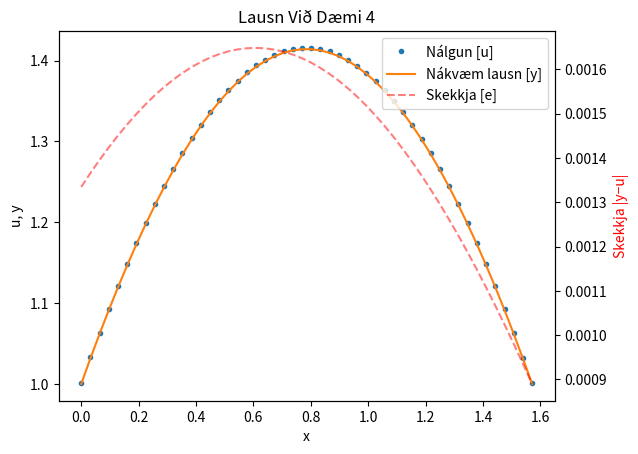

This chart was generated by the following Python code:
import numpy as np
import matplotlib.pyplot as plt
from math import cos, sin

a = 0
b = np.pi/2
n = 50
h = (b-a)/(n-1)

b = np.concatenate([[0], np.zeros(n-2), [-2*h]])

alpha = -2+h**2
c = -3-2*h
d = -3-4*h
A = np.concatenate([
    [np.concatenate([[c,4,-1], np.zeros(n-3)])],
    [np.concatenate([np.zeros(i),[1,alpha,1], np.zeros(n-i-3)]) for i in range(n-2)],
    [np.concatenate([np.zeros(n-3), [-1,4,d]])]
])

u = np.linalg.solve(A, b)

#print(b)
#print(A)

print(f"u = {u}")
x = [a+h*i for i in range(n)]
y = [cos(xi)+sin(xi) for xi in x]

e = [np.linalg.norm(y[i]-u[i]) for i in range(n)]

# plot
fig, ax1 = plt.subplots()

ax1.plot(x, u, ".", label="Nálgun [u]")
ax1.plot(x, y, label="Nákvæm lausn [y]")
ax1.set_xlabel("x")
ax1.set_ylabel("u, y")

ax2 = ax1.twinx()
ax2.plot(x, e, "r--", alpha=0.5, label="Skekkja [e]")
ax2.set_ylabel("Skekkja |y−u|", color="r")

lines, labels = ax1.get_legend_handles_labels()
lines2, labels2 = ax2.get_legend_handles_labels()
ax1.legend(lines + lines2, labels + labels2, loc="upper right")

plt.title("Lausn Við Dæmi 4")
plt.show()

